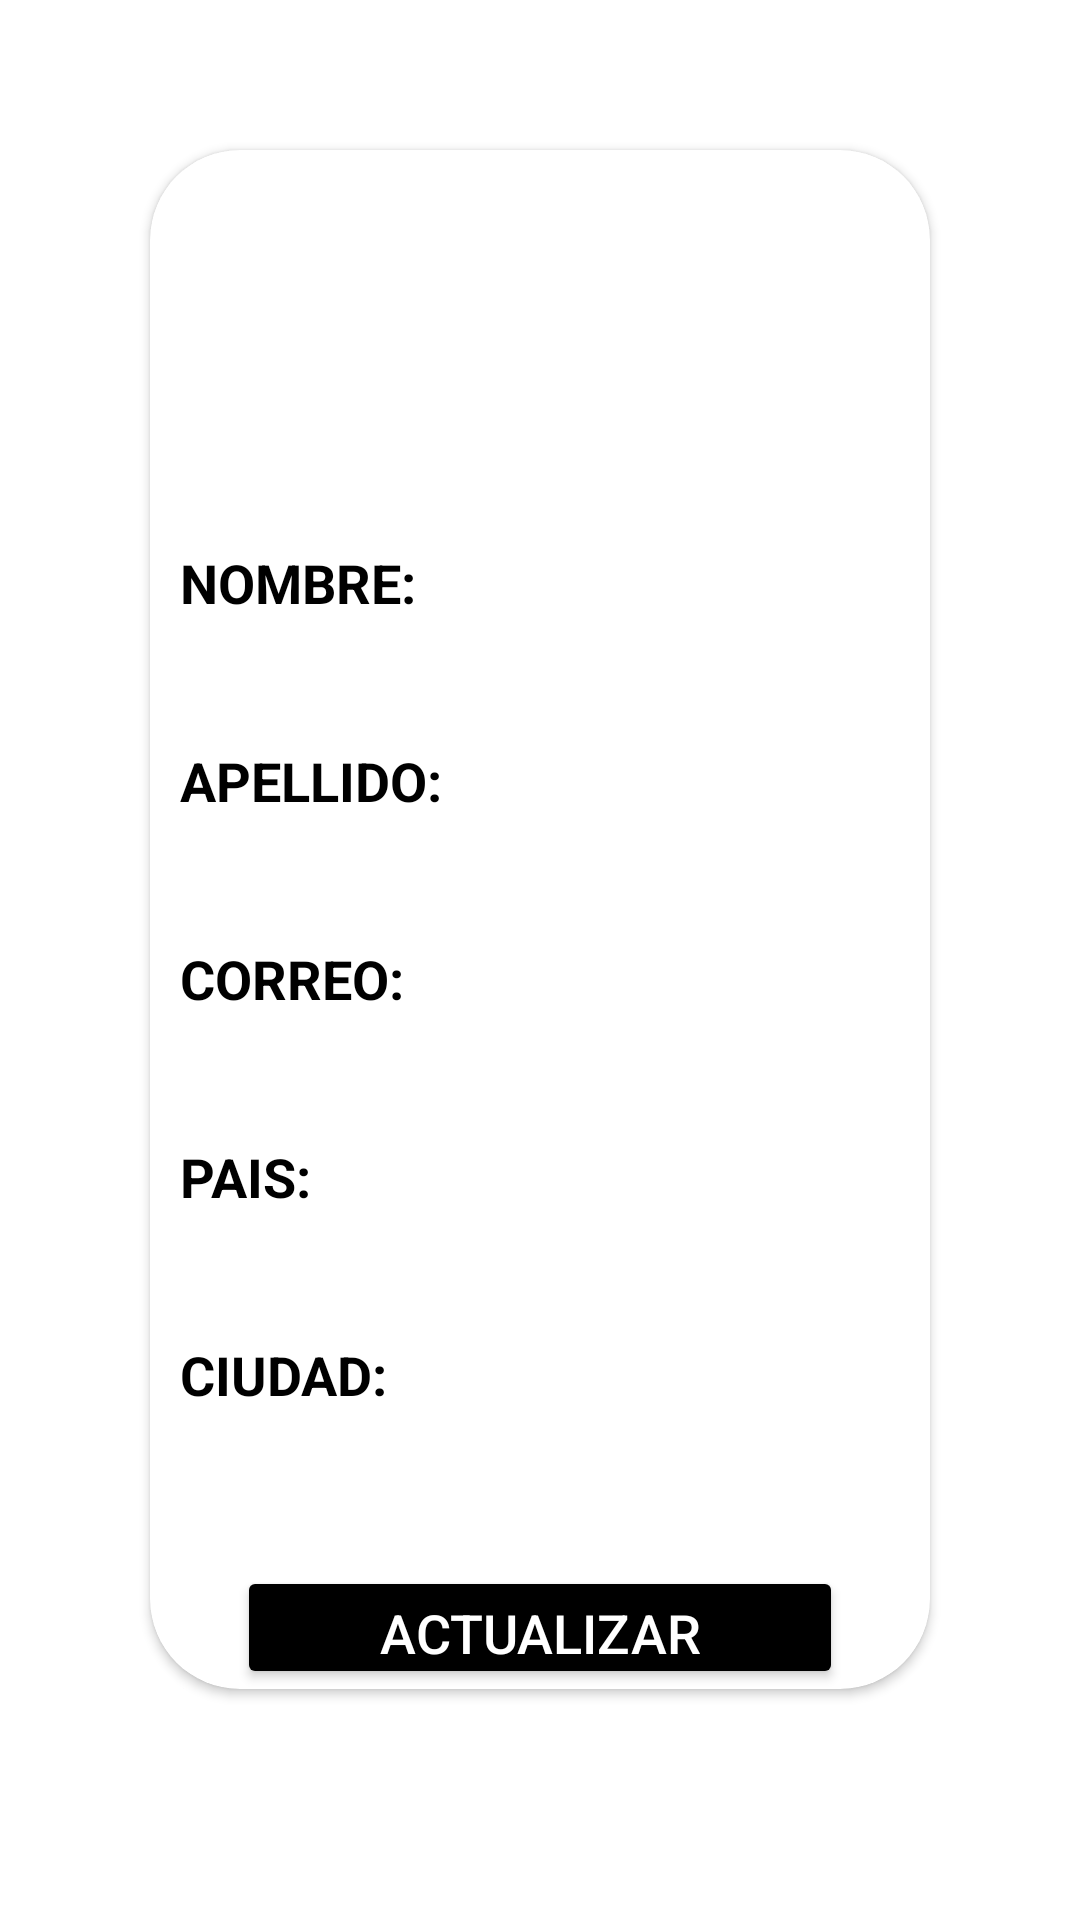

Here is an Android app screen rendered from its layout file. Give the layout XML and the strings, colors and styles it references.
<!-- AndroidManifest.xml: application theme Theme.SistemaApartamentos -->
<!-- res/layout/activity_edit_user.xml -->
<?xml version="1.0" encoding="utf-8"?>
<androidx.constraintlayout.widget.ConstraintLayout xmlns:android="http://schemas.android.com/apk/res/android"
    xmlns:app="http://schemas.android.com/apk/res-auto"
    xmlns:tools="http://schemas.android.com/tools"
    android:layout_width="match_parent"
    android:layout_height="match_parent"
    tools:context="editUserActivity"
    android:background="@drawable/fondoandrod">

    <ScrollView
        android:layout_width="match_parent"
        android:layout_height="match_parent">

        <androidx.cardview.widget.CardView
            android:layout_width="match_parent"
            android:layout_height="wrap_content"
            android:layout_marginStart="50dp"
            android:layout_marginTop="50dp"
            android:layout_marginEnd="50dp"
            android:layout_marginBottom="50dp"
            app:cardBackgroundColor="@color/white"
            app:cardCornerRadius="30dp">

            <LinearLayout
                android:layout_width="match_parent"
                android:layout_height="wrap_content"
                android:layout_gravity="center"
                android:orientation="vertical">

                <ImageView
                    android:id="@+id/imageView4"
                    android:layout_width="129dp"
                    android:layout_height="88dp"
                    android:layout_gravity="center"
                    android:layout_marginTop="22dp"
                    app:srcCompat="@drawable/ic_perfiluser" />

                <TextView
                    android:id="@+id/tvNombre"
                    android:layout_width="301dp"
                    android:layout_height="33dp"
                    android:layout_marginStart="10dp"
                    android:layout_marginTop="22dp"
                    android:text="Nombre:"
                    android:textAllCaps="true"
                    android:textColor="@color/black"
                    android:textSize="18sp"
                    android:textStyle="bold" />

                <EditText
                    android:id="@+id/editName"
                    android:layout_width="301dp"
                    android:layout_height="33dp"
                    android:layout_marginStart="10dp"
                    android:background="@color/white"
                    android:ems="10"
                    android:inputType="textPersonName"
                    android:textColor="@color/black"
                    android:textSize="18sp" />

                <TextView
                    android:id="@+id/tvApellido"
                    android:layout_width="301dp"
                    android:layout_height="33dp"
                    android:layout_marginStart="10dp"
                    android:text="Apellido:"
                    android:textAllCaps="true"
                    android:textColor="@color/black"
                    android:textSize="18sp"
                    android:textStyle="bold" />

                <EditText
                    android:id="@+id/editLastName"
                    android:layout_width="301dp"
                    android:layout_height="33dp"
                    android:layout_marginStart="10dp"
                    android:background="@color/white"
                    android:ems="10"
                    android:inputType="textPersonName"
                    android:textColor="@color/black"
                    android:textSize="18sp" />

                <TextView
                    android:id="@+id/tvCorreo"
                    android:layout_width="301dp"
                    android:layout_height="33dp"
                    android:layout_marginStart="10dp"
                    android:text="Correo:"
                    android:textAllCaps="true"
                    android:textColor="@color/black"
                    android:textSize="18sp"
                    android:textStyle="bold" />

                <TextView
                    android:id="@+id/tvEmail"
                    android:layout_width="301dp"
                    android:layout_height="33dp"
                    android:layout_marginStart="10dp"
                    android:background="@color/white"
                    android:textColor="@color/black"
                    android:textSize="18sp" />

                <TextView
                    android:id="@+id/tvPais"
                    android:layout_width="301dp"
                    android:layout_height="33dp"
                    android:layout_marginStart="10dp"
                    android:text="PAIS:"
                    android:textAllCaps="true"
                    android:textColor="@color/black"
                    android:textSize="18sp"
                    android:textStyle="bold" />

                <EditText
                    android:id="@+id/editCountry"
                    android:layout_width="301dp"
                    android:layout_height="33dp"
                    android:layout_marginStart="10dp"
                    android:background="@color/white"
                    android:ems="10"
                    android:inputType="textPersonName"
                    android:textColor="@color/black"
                    android:textSize="18sp" />

                <TextView
                    android:id="@+id/tvCiudad"
                    android:layout_width="301dp"
                    android:layout_height="33dp"
                    android:layout_marginStart="10dp"
                    android:text="Ciudad:"
                    android:textAllCaps="true"
                    android:textColor="@color/black"
                    android:textSize="18sp"
                    android:textStyle="bold" />

                <EditText
                    android:id="@+id/editCity"
                    android:layout_width="301dp"
                    android:layout_height="33dp"
                    android:layout_marginStart="10dp"
                    android:background="@color/white"
                    android:ems="10"
                    android:inputType="textPersonName"
                    android:textColor="@color/black"
                    android:textSize="18sp" />

                <Button
                    android:id="@+id/button"
                    android:layout_width="202dp"
                    android:layout_height="41dp"
                    android:layout_gravity="center"
                    android:layout_marginTop="10dp"
                    android:backgroundTint="@color/black"
                    android:onClick="updateData"
                    android:text="Actualizar"
                    android:textColor="@color/white"
                    android:textSize="18sp"
                    app:cornerRadius="20dp" />

            </LinearLayout>
        </androidx.cardview.widget.CardView>
    </ScrollView>

</androidx.constraintlayout.widget.ConstraintLayout>
<!-- resources referenced by this layout -->
<resources>
  <style name="Theme.SistemaApartamentos" parent="Theme.MaterialComponents.DayNight.DarkActionBar">
          
          <item name="colorPrimary">@color/purple_500</item>
          <item name="colorPrimaryVariant">@color/purple_700</item>
          <item name="colorOnPrimary">@color/white</item>
          
          <item name="colorSecondary">@color/teal_200</item>
          <item name="colorSecondaryVariant">@color/teal_700</item>
          <item name="colorOnSecondary">@color/black</item>
          
          <item name="android:statusBarColor" tools:targetApi="l">?attr/colorPrimaryVariant</item>
          
      </style>
  <!-- not gathered from this repository: default colours our renderer supplied (Android Studio template values) -->
  <color name="purple_500">#FF6200EE</color>
  <color name="purple_700">#FF3700B3</color>
  <color name="teal_200">#FF03DAC5</color>
  <color name="teal_700">#FF018786</color>
  <color name="black">#FF000000</color>
  <color name="white">#FFFFFFFF</color>
</resources>
